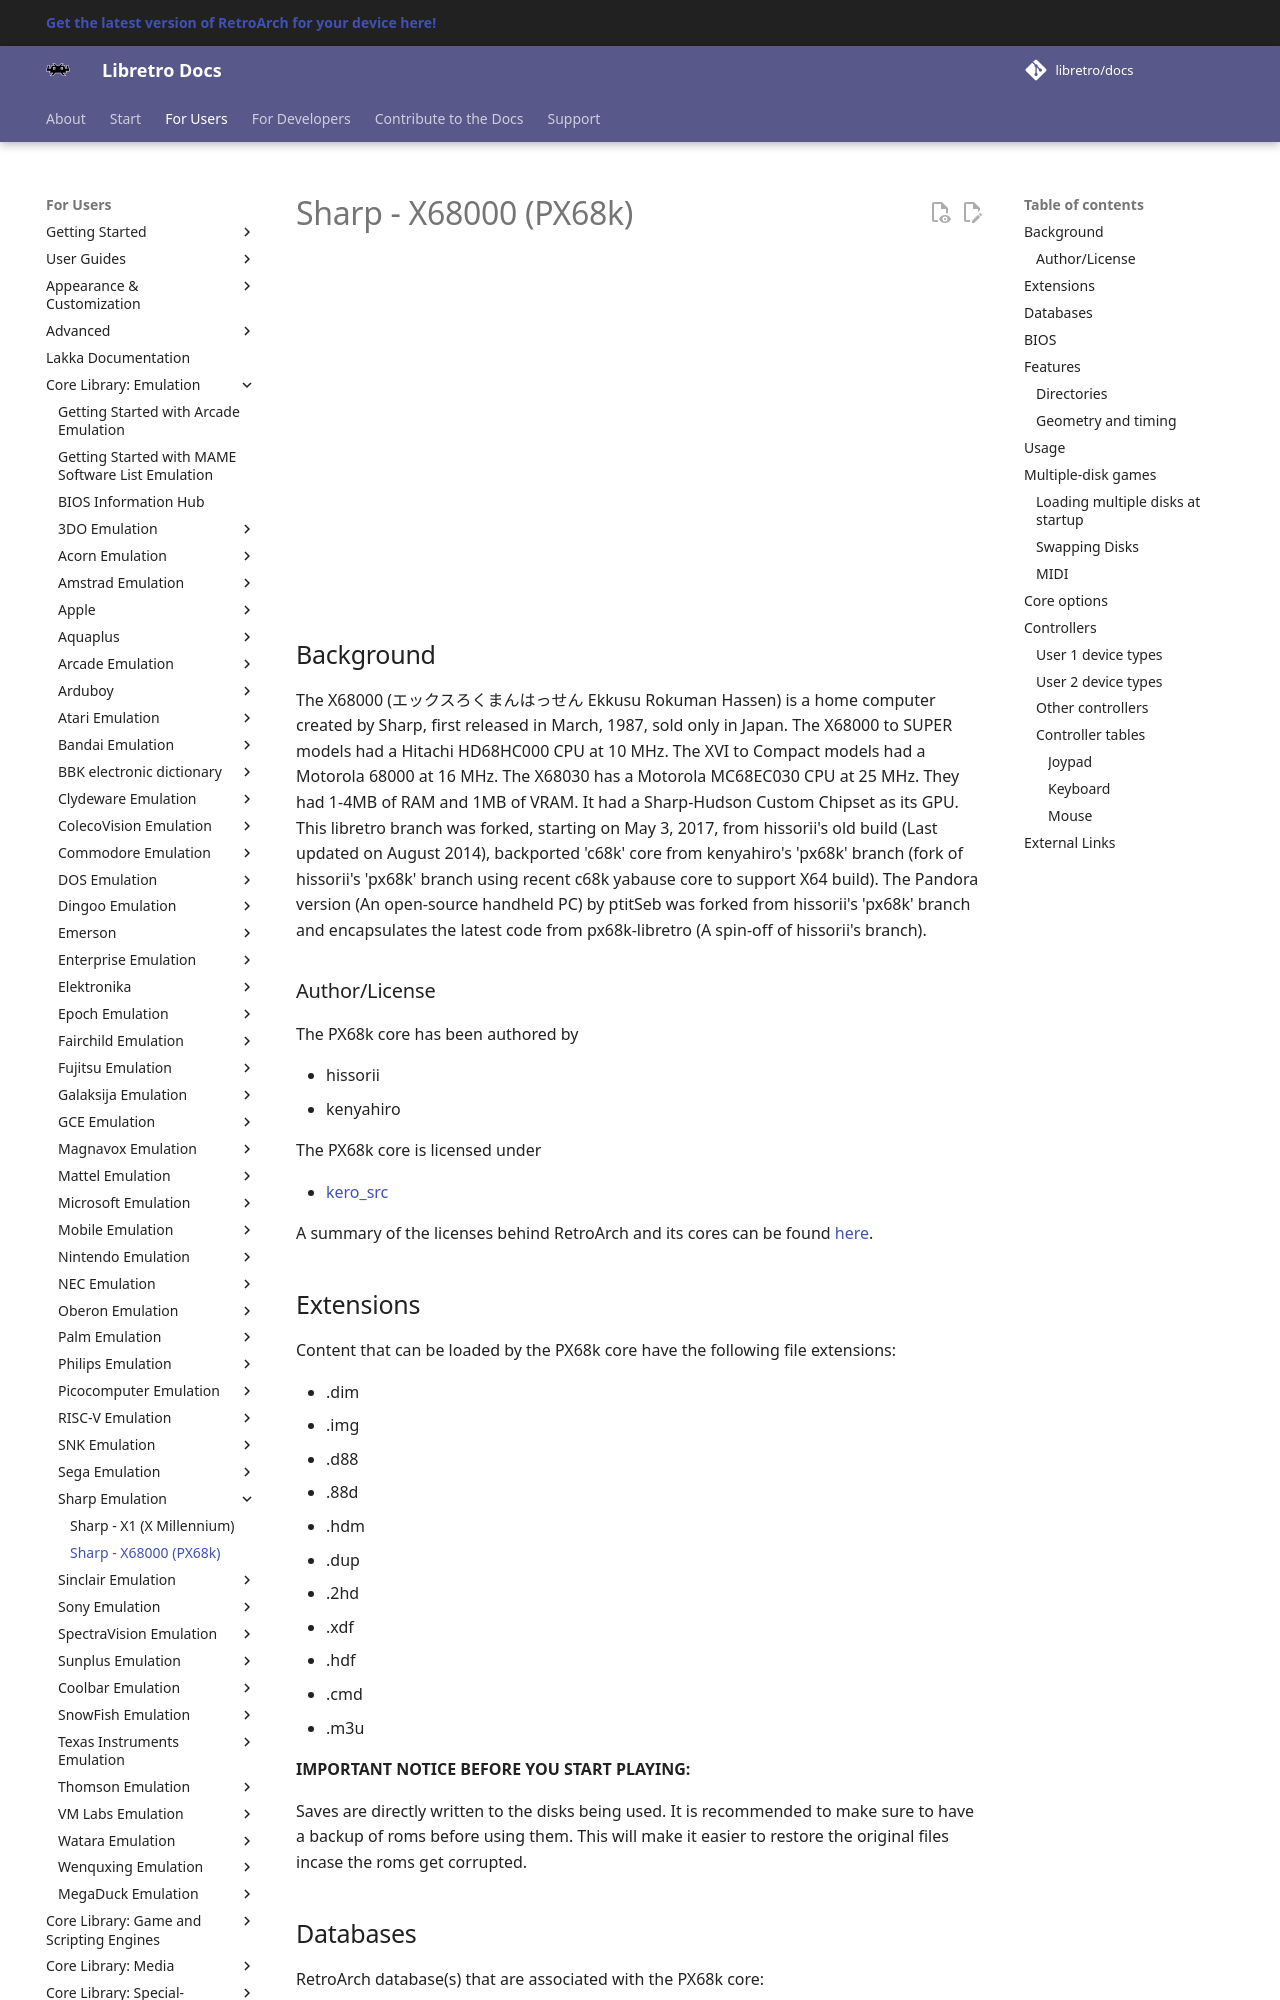

repository: libretro/docs · page: library/px68k/index.html · generator: mkdocs

---
title: "PX68k – Sharp X68000 core for RetroArch"
description: "RetroArch PX68k core (Sharp X68000): BIOS files, core options and controls. The X68000 (エックスろくまんはっせん Ekkusu Rokuman Hassen) is a home computer created by Sharp, first released in March, 1987, sold…"
---

# Sharp - X68000 (PX68k)

<iframe width="560" height="315" src="https://www.youtube-nocookie.com/embed/D01IPu5tgWM" title="YouTube video player" frameborder="0" allow="accelerometer; autoplay; clipboard-write; encrypted-media; gyroscope; picture-in-picture" allowfullscreen></iframe>

## Background

The X68000 (エックスろくまんはっせん Ekkusu Rokuman Hassen) is a home computer created by Sharp, first released in March, 1987, sold only in Japan. The X68000 to SUPER models had a Hitachi HD68HC000 CPU at 10 MHz. The XVI to Compact models had a Motorola 68000 at 16 MHz. The X68030 has a Motorola MC68EC030 CPU at 25 MHz. They had 1-4MB of RAM and 1MB of VRAM. It had a Sharp-Hudson Custom Chipset as its GPU. This libretro branch was forked, starting on May 3, 2017, from hissorii's old build (Last updated on August 2014), backported 'c68k' core from kenyahiro's 'px68k' branch (fork of hissorii's 'px68k' branch using recent c68k yabause core to support X64 build). The Pandora version (An open-source handheld PC) by ptitSeb was forked from hissorii's 'px68k' branch and encapsulates the latest code from px68k-libretro (A spin-off of hissorii's branch).

### Author/License

The PX68k core has been authored by

- hissorii
- kenyahiro

The PX68k core is licensed under

- [kero_src](https://github.com/libretro/px68k-libretro/blob/master/doc/kero_src.txt)

A summary of the licenses behind RetroArch and its cores can be found [here](../development/licenses.md).

## Extensions

Content that can be loaded by the PX68k core have the following file extensions:

- .dim
- .img
- .d88
- .88d
- .hdm
- .dup
- .2hd
- .xdf
- .hdf
- .cmd
- .m3u

**IMPORTANT NOTICE BEFORE YOU START PLAYING:**

Saves are directly written to the disks being used. It is recommended to make sure to have a backup of roms before using them. This will make it easier to restore the original files incase the roms get corrupted.

## Databases

RetroArch database(s) that are associated with the PX68k core:

- [Sharp - X68000](https://github.com/libretro/libretro-database/blob/master/rdb/Sharp%20-%20X68000.rdb)
